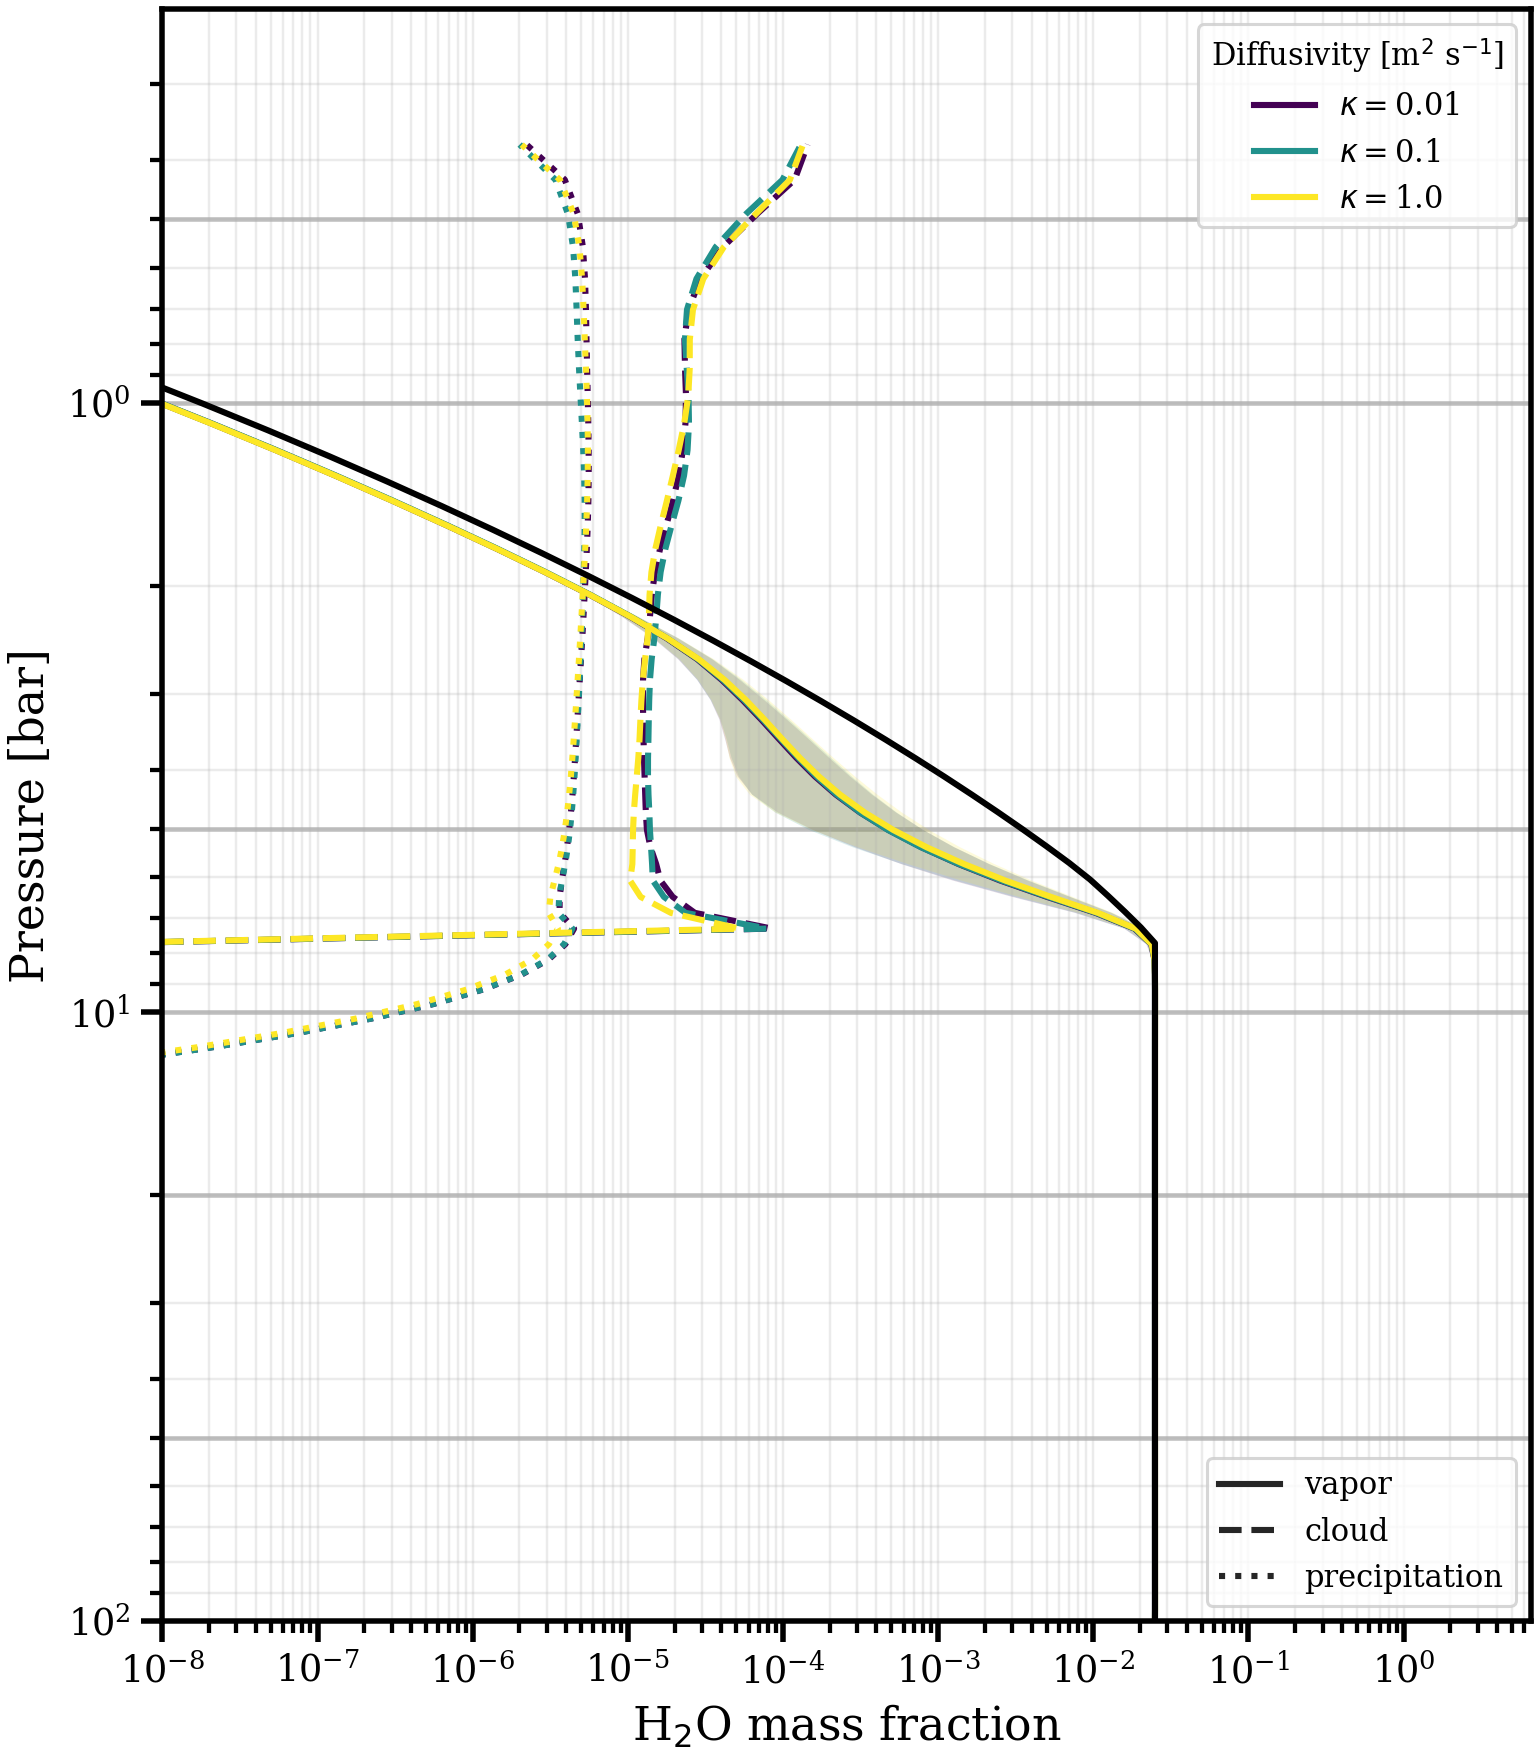

Data behind this chart, as committed beside it:
level, -kappa-0.01_pressure_bar, -kappa-0.01_H2O_mean, -kappa-0.01_H2O_std, -kappa-0.01_H2O_l__mean, -kappa-0.01_H2O_l__std, -kappa-0.01_H2O_l_p__mean, -kappa-0.01_H2O_l_p__std, -kappa-0.1_pressure_bar, -kappa-0.1_H2O_mean, -kappa-0.1_H2O_std, -kappa-0.1_H2O_l__mean, -kappa-0.1_H2O_l__std, -kappa-0.1_H2O_l_p__mean, -kappa-0.1_H2O_l_p__std, -kappa-1.0_pressure_bar, -kappa-1.0_H2O_mean, -kappa-1.0_H2O_std, -kappa-1.0_H2O_l__mean, -kappa-1.0_H2O_l__std, -kappa-1.0_H2O_l_p__mean, -kappa-1.0_H2O_l_p__std
0, 98.57, 0.02496, 2.913274379664317e-06, 0.0, 0.0, 0.0, 0.0, 98.57, 0.02496, 2.9582889431571915e-06, 0.0, 0.0, 0.0, 0.0, 98.57, 0.02496, 2.3515070647907574e-06, 0.0, 0.0, 0.0, 0.0
1, 95.82, 0.02498, 6.379450361088212e-05, 0.0, 0.0, 0.0, 0.0, 95.82, 0.02498, 6.439104638429345e-05, 0.0, 0.0, 0.0, 0.0, 95.82, 0.025, 6.417465581954307e-05, 0.0, 0.0, 0.0, 0.0
2, 93.11, 0.02498, 6.214578210978681e-05, 0.0, 0.0, 0.0, 0.0, 93.11, 0.02498, 6.311669457045478e-05, 0.0, 0.0, 0.0, 0.0, 93.11, 0.025, 6.244026195141613e-05, 0.0, 0.0, 0.0, 0.0
3, 90.47, 0.02498, 5.933762305433087e-05, 0.0, 0.0, 0.0, 0.0, 90.47, 0.02498, 6.052916529716509e-05, 0.0, 0.0, 0.0, 0.0, 90.47, 0.025, 5.88609171015598e-05, 0.0, 0.0, 0.0, 0.0
4, 87.87, 0.02498, 5.6562794181682025e-05, 0.0, 0.0, 0.0, 0.0, 87.87, 0.02498, 5.805375791920784e-05, 0.0, 0.0, 0.0, 0.0, 87.88, 0.025, 5.516245246545555e-05, 0.0, 0.0, 0.0, 0.0
5, 85.34, 0.02498, 5.409033493512218e-05, 0.0, 0.0, 0.0, 0.0, 85.34, 0.02498, 5.5990786331232086e-05, 0.0, 0.0, 0.0, 0.0, 85.34, 0.02499, 5.208734217329653e-05, 0.0, 0.0, 0.0, 0.0
6, 82.85, 0.02498, 5.199178438149431e-05, 0.0, 0.0, 0.0, 0.0, 82.85, 0.02498, 5.4299159091988914e-05, 0.0, 0.0, 0.0, 0.0, 82.85, 0.02499, 4.970283473066303e-05, 0.0, 0.0, 0.0, 0.0
7, 80.41, 0.02498, 5.033721804584143e-05, 0.0, 0.0, 0.0, 0.0, 80.42, 0.02497, 5.284182240770535e-05, 0.0, 0.0, 0.0, 0.0, 80.42, 0.02499, 4.7732941946013406e-05, 0.0, 0.0, 0.0, 0.0
8, 78.03, 0.02498, 4.909255143639744e-05, 0.0, 0.0, 0.0, 0.0, 78.03, 0.02497, 5.155738596160182e-05, 0.0, 0.0, 0.0, 0.0, 78.03, 0.02499, 4.620056454442579e-05, 0.0, 0.0, 0.0, 0.0
9, 75.7, 0.02498, 4.803476887546383e-05, 0.0, 0.0, 0.0, 0.0, 75.7, 0.02497, 5.047314013859476e-05, 0.0, 0.0, 0.0, 0.0, 75.7, 0.02499, 4.514031094607399e-05, 0.0, 0.0, 0.0, 0.0
10, 73.42, 0.02498, 4.7028857164035434e-05, 0.0, 0.0, 0.0, 0.0, 73.42, 0.02497, 4.962072274723062e-05, 0.0, 0.0, 0.0, 0.0, 73.42, 0.02499, 4.4374058965570313e-05, 0.0, 0.0, 0.0, 0.0
11, 71.19, 0.02498, 4.624878884605487e-05, 0.0, 0.0, 0.0, 0.0, 71.19, 0.02497, 4.886382057721028e-05, 0.0, 0.0, 0.0, 0.0, 71.19, 0.02499, 4.3762523665572214e-05, 0.0, 0.0, 0.0, 0.0
12, 69, 0.02498, 4.570279732782207e-05, 0.0, 0.0, 0.0, 0.0, 69, 0.02497, 4.814178747884685e-05, 0.0, 0.0, 0.0, 0.0, 69.01, 0.02499, 4.31456463688697e-05, 0.0, 0.0, 0.0, 0.0
13, 66.87, 0.02498, 4.52359424121847e-05, 0.0, 0.0, 0.0, 0.0, 66.87, 0.02497, 4.7427560215675544e-05, 0.0, 0.0, 0.0, 0.0, 66.87, 0.02499, 4.268110149699044e-05, 0.0, 0.0, 0.0, 0.0
14, 64.78, 0.02498, 4.4958374729952565e-05, 0.0, 0.0, 0.0, 0.0, 64.78, 0.02497, 4.685219797532854e-05, 0.0, 0.0, 0.0, 0.0, 64.78, 0.02499, 4.2289076041122226e-05, 0.0, 0.0, 0.0, 0.0
15, 62.74, 0.02498, 4.494838912862185e-05, 0.0, 0.0, 1.0509738482436127e-49, 2.3237668465714306e-47, 62.74, 0.02497, 4.6378804982517346e-05, 0.0, 0.0, 1.4012984643248172e-50, 4.4312726724330885e-48, 62.74, 0.02499, 4.2015857654447966e-05, 0.0, 0.0, 3.503246160812043e-50, 1.2919285992141995e-47
16, 60.75, 0.02498, 4.489994348889339e-05, 0.0, 0.0, 1.4643568952194337e-48, 2.7879820944261392e-46, 60.75, 0.02497, 4.605148409178186e-05, 0.0, 0.0, 3.643376007244524e-49, 4.689500112555793e-47, 60.75, 0.02499, 4.189398766990359e-05, 0.0, 0.0, 6.866362475191603e-49, 1.6532804040888324e-46
17, 58.8, 0.02498, 4.4782773862414375e-05, 0.0, 0.0, 1.9162756499641873e-47, 3.484828967200232e-45, 58.8, 0.02497, 4.576856492575907e-05, 0.0, 0.0, 5.324934164434305e-48, 5.590558506970313e-46, 58.8, 0.02499, 4.180730984536382e-05, 0.0, 0.0, 9.479784111157388e-48, 2.115189935538831e-45
18, 56.89, 0.02497, 4.466349543149685e-05, 0.0, 0.0, 2.3896342712131104e-46, 4.3023942848034737e-44, 56.89, 0.02497, 4.5592863906732894e-05, 0.0, 0.0, 6.864260527495117e-47, 6.731850871506596e-45, 56.9, 0.02499, 4.148432743144098e-05, 0.0, 0.0, 1.2287986233664321e-46, 2.6659844166894613e-44
19, 55.04, 0.02497, 4.4595508527177205e-05, 0.0, 0.0, 2.934907529651183e-45, 5.271672084533181e-43, 55.04, 0.02497, 4.552557240569988e-05, 0.0, 0.0, 8.534818491739947e-46, 8.054979181718106e-44, 55.04, 0.02499, 4.0980167779131534e-05, 0.0, 0.0, 1.5479793810780174e-45, 3.328100935533671e-43
20, 53.22, 0.02497, 4.440328614997679e-05, 0.0, 0.0, 3.569008397093574e-44, 6.405875615324545e-42, 53.22, 0.02497, 4.558638258705813e-05, 0.0, 0.0, 1.0480304208192986e-44, 9.577318452618024e-43, 53.22, 0.02499, 4.055791142715667e-05, 0.0, 0.0, 1.9285342089301009e-44, 4.109553109061122e-42
21, 51.45, 0.02497, 4.4153735822157446e-05, 0.0, 0.0, 4.3034015268612334e-43, 7.712675046805929e-41, 51.45, 0.02497, 4.5813448852777005e-05, 0.0, 0.0, 1.2803237373153467e-43, 1.1318355015112425e-41, 51.45, 0.02499, 4.041223207681933e-05, 0.0, 0.0, 2.3822616196027585e-43, 5.017401064699449e-41
22, 49.72, 0.02497, 4.40275277052014e-05, 0.0, 0.0, 5.1407504650361954e-42, 9.194730165203333e-40, 49.72, 0.02497, 4.60074219621868e-05, 0.0, 0.0, 1.5531959808581747e-42, 1.3298799251762773e-40, 49.72, 0.02499, 4.0479697599530486e-05, 0.0, 0.0, 2.914725174375914e-42, 6.054759830303575e-40
23, 48.03, 0.02497, 4.411348521307148e-05, 0.0, 0.0, 6.087831181934913e-41, 1.0848948023255798e-38, 48.03, 0.02497, 4.61084717745909e-05, 0.0, 0.0, 1.8760430657439024e-41, 1.554250776142556e-39, 48.04, 0.02499, 4.057735153628063e-05, 0.0, 0.0, 3.5356209772059617e-41, 7.220223345783104e-39
24, 46.38, 0.02497, 4.437668381981616e-05, 0.0, 0.0, 7.147208323356923e-40, 1.2663444144323296e-37, 46.39, 0.02497, 4.617547678475227e-05, 0.0, 0.0, 2.257382093707655e-40, 1.8071122309833803e-38, 46.39, 0.02499, 4.0612331954728574e-05, 0.0, 0.0, 4.252969087721303e-40, 8.507279738249078e-38
25, 44.78, 0.02497, 4.4657481480872936e-05, 0.0, 0.0, 8.317966730884613e-39, 1.461561027874003e-36, 44.78, 0.02497, 4.6378609028529345e-05, 0.0, 0.0, 2.706412365954894e-39, 2.090362591672539e-37, 44.78, 0.02499, 4.0737613070213966e-05, 0.0, 0.0, 5.07304353851331e-39, 9.900603303296626e-37
26, 43.21, 0.02497, 4.4912827319768214e-05, 0.0, 0.0, 9.594773173041134e-38, 1.666987453891459e-35, 43.21, 0.02497, 4.670755755542185e-05, 0.0, 0.0, 3.2331698145324533e-38, 2.405468501174198e-36, 43.22, 0.02499, 4.1023786111543967e-05, 0.0, 0.0, 5.999675084530086e-38, 1.1373602442124644e-35
27, 41.69, 0.02497, 4.5202353183545e-05, 0.0, 0.0, 1.0967400284220922e-36, 1.8776657359717507e-34, 41.69, 0.02497, 4.703790252511929e-05, 0.0, 0.0, 3.848807750423951e-37, 2.7536369206666696e-35, 41.69, 0.02499, 4.136469944635101e-05, 0.0, 0.0, 7.034839856034873e-37, 1.2891041694302382e-34
28, 40.2, 0.02497, 4.551214700922864e-05, 0.0, 0.0, 1.2421305725092962e-35, 2.0875041507778187e-33, 40.2, 0.02497, 4.7501023325803194e-05, 0.0, 0.0, 4.565431549088908e-36, 3.1355798277740793e-34, 40.21, 0.02499, 4.1515739728221485e-05, 0.0, 0.0, 8.178636426204634e-36, 1.4411474213382481e-33
29, 38.75, 0.02497, 4.5755869407038026e-05, 0.0, 0.0, 1.3940254633659385e-34, 2.2899006454592488e-32, 38.75, 0.02497, 4.808085613816337e-05, 0.0, 0.0, 5.396153826966008e-35, 3.5519539787366554e-33, 38.76, 0.02499, 4.154213536735261e-05, 0.0, 0.0, 9.429740677189848e-35, 1.5890119561267037e-32
30, 37.34, 0.02497, 4.6074825903143754e-05, 0.0, 0.0, 1.550998309615225e-33, 2.479319910332948e-31, 37.34, 0.02497, 4.8659069099653424e-05, 0.0, 0.0, 6.354126455288159e-34, 4.0024967430142836e-32, 37.35, 0.02499, 4.168702936118663e-05, 0.0, 0.0, 1.0785829088315845e-33, 1.7282752922796678e-31
31, 35.97, 0.02497, 4.651274228148569e-05, 0.0, 0.0, 1.7112766959452414e-32, 2.649360707798247e-30, 35.97, 0.02497, 4.9232560975078875e-05, 0.0, 0.0, 7.452225956465096e-33, 4.485950112697876e-31, 35.97, 0.02499, 4.2103544093296615e-05, 0.0, 0.0, 1.22418665089357e-32, 1.854562315710811e-30
32, 34.63, 0.02497, 4.7075929524970326e-05, 0.0, 0.0, 1.8725069771364322e-31, 2.7920508226854405e-29, 34.63, 0.02497, 4.966099144760933e-05, 0.0, 0.0, 8.702331252120222e-32, 5.0001934254417075e-30, 34.63, 0.02499, 4.273624971386471e-05, 0.0, 0.0, 1.3789659885825666e-31, 1.9641774443693973e-29
33, 33.33, 0.02497, 4.7701669539998906e-05, 0.0, 0.0, 2.032188081153112e-30, 2.8998354792898365e-28, 33.33, 0.02497, 4.996796541123506e-05, 0.0, 0.0, 1.011310982721153e-30, 5.54049005251168e-29, 33.33, 0.02499, 4.325584930907059e-05, 0.0, 0.0, 1.541245508608593e-30, 2.0520764581570823e-28
34, 32.06, 0.02497, 4.837378261250391e-05, 0.0, 0.0, 2.187755346779819e-29, 2.9662239546321624e-27, 32.06, 0.02497, 5.0399211711787813e-05, 0.0, 0.0, 1.168893304095064e-29, 6.0993300939539435e-28, 32.07, 0.02499, 4.36963863946916e-05, 0.0, 0.0, 1.7089703837251396e-29, 2.1140434014985536e-27
35, 30.83, 0.02497, 4.9128365013056254e-05, 0.0, 0.0, 2.336625160407135e-28, 2.986171808039035e-26, 30.83, 0.02496, 5.1051871821323504e-05, 0.0, 0.0, 1.3427830653806918e-28, 6.666138131973046e-27, 30.83, 0.02499, 4.4396429871312456e-05, 0.0, 0.0, 1.879537034077752e-28, 2.1469813858595004e-26
36, 29.63, 0.02497, 4.993110329227746e-05, 0.0, 0.0, 2.4761654667450774e-27, 2.95621884257139e-25, 29.63, 0.02496, 5.185747659243441e-05, 0.0, 0.0, 1.5317592498055737e-27, 7.225836011156805e-26, 29.64, 0.02499, 4.528304733897483e-05, 0.0, 0.0, 2.049547498798327e-27, 2.1487764020896034e-25
37, 28.47, 0.02497, 5.085903146225427e-05, 0.0, 0.0, 2.603877526096105e-26, 2.8753115870262326e-24, 28.47, 0.02496, 5.282619722842555e-05, 0.0, 0.0, 1.7331750273902465e-26, 7.757569246285732e-25, 28.47, 0.02499, 4.611839753701766e-05, 0.0, 0.0, 2.2144396581558627e-26, 2.118072093024219e-24
38, 27.34, 0.02497, 5.197733067922991e-05, 0.0, 0.0, 2.7174602010041432e-25, 2.745517824940961e-23, 27.34, 0.02496, 5.3910633168705736e-05, 0.0, 0.0, 1.9425877551832338e-25, 8.234242083117484e-24, 27.34, 0.02499, 4.6926277015456795e-05, 0.0, 0.0, 2.3688264129495586e-25, 2.055018876592047e-23
39, 26.24, 0.02497, 5.3205488623433086e-05, 0.0, 0.0, 2.8145542586146606e-24, 2.5720012594257337e-22, 26.24, 0.02496, 5.520805106582332e-05, 0.0, 0.0, 2.153417119654615e-24, 8.623376186765093e-23, 26.24, 0.02499, 4.770723435978463e-05, 0.0, 0.0, 2.5065557940460382e-24, 1.9617440029953035e-22
40, 25.17, 0.02497, 5.467788786924917e-05, 0.0, 0.0, 2.8921439414119514e-23, 2.362397075499032e-21, 25.17, 0.02496, 5.6665918196910805e-05, 0.0, 0.0, 2.3566290231624735e-23, 8.888627512200116e-22, 25.18, 0.02499, 4.868053521299738e-05, 0.0, 0.0, 2.6207562466490514e-23, 1.841786111734121e-21
41, 24.14, 0.02497, 5.630888960580552e-05, 0.0, 0.0, 2.9459180249070356e-22, 2.1258705433303274e-20, 24.14, 0.02496, 5.799548539602679e-05, 0.0, 0.0, 2.540579641043166e-22, 8.992412051936766e-21, 24.14, 0.02499, 4.992694254968287e-05, 0.0, 0.0, 2.7034379244458302e-22, 1.6984611759484834e-20
42, 23.13, 0.02497, 5.802163376063837e-05, 0.0, 0.0, 2.9695505767380047e-21, 1.871650645681634e-19, 23.13, 0.02496, 5.947957609846084e-05, 0.0, 0.0, 2.6911618805801666e-21, 8.899960670062641e-20, 23.14, 0.02499, 5.142360905463377e-05, 0.0, 0.0, 2.7458167201425105e-21, 1.5349759776388918e-19
43, 22.16, 0.02497, 5.978965001258418e-05, 0.0, 0.0, 2.954982427576959e-20, 1.6090952338094783e-18, 22.16, 0.02496, 6.125918140880623e-05, 0.0, 0.0, 2.7926552393679525e-20, 8.586057911512914e-19, 22.16, 0.02499, 5.322374750160408e-05, 0.0, 0.0, 2.739256872531834e-20, 1.3557544889624002e-18
44, 21.22, 0.02497, 6.166126051810979e-05, 0.0, 0.0, 2.8931525623790927e-19, 1.3477902349087283e-17, 21.22, 0.02496, 6.352321294171902e-05, 0.0, 0.0, 2.82922700834661e-19, 8.042921219463912e-18, 21.22, 0.02499, 5.517158734300783e-05, 0.0, 0.0, 2.676272843733023e-19, 1.1668917266417085e-17
45, 20.3, 0.02497, 6.363684855078519e-05, 0.0, 0.0, 2.7753700398520283e-18, 1.0969549783150145e-16, 20.3, 0.02496, 6.601998418572123e-05, 0.0, 0.0, 2.787155706670041e-18, 7.285810607431932e-17, 20.3, 0.02499, 5.715739891065474e-05, 0.0, 0.0, 2.5515747085794507e-18, 9.755035983168234e-17
46, 19.41, 0.02497, 6.584551934682628e-05, 0.0, 0.0, 2.5952776877786716e-17, 8.64894215744091e-16, 19.41, 0.02496, 6.855479259935878e-05, 0.0, 0.0, 2.657643398411959e-17, 6.354203350616597e-16, 19.42, 0.02499, 5.9404635500602916e-05, 0.0, 0.0, 2.3636170153252402e-17, 7.892895527658151e-16
47, 18.55, 0.02497, 6.840992491460553e-05, 0.0, 0.0, 2.3515109969554765e-16, 6.584910105865445e-15, 18.55, 0.02496, 7.118071088788631e-05, 0.0, 0.0, 2.439897103892161e-16, 5.309543002948443e-15, 18.56, 0.02499, 6.210594160240073e-05, 0.0, 0.0, 2.1163119007611288e-16, 6.156745398077559e-15
48, 17.72, 0.02497, 7.134096639822767e-05, 0.0, 0.0, 2.050243611943474e-15, 4.825660044837544e-14, 17.72, 0.02496, 7.396429749207084e-05, 0.0, 0.0, 2.1435815432819352e-15, 4.227736669517375e-14, 17.73, 0.02499, 6.513224096585695e-05, 0.0, 0.0, 1.8203568837596855e-15, 4.609030313903712e-14
49, 16.92, 0.02497, 7.476450991307149e-05, 0.0, 0.0, 1.706728963368832e-14, 3.392119533541778e-13, 16.92, 0.02496, 7.714586039887376e-05, 0.0, 0.0, 1.7898543649683758e-14, 3.189260965935438e-13, 16.92, 0.02499, 6.838623389327537e-05, 0.0, 0.0, 1.4935374967786685e-14, 3.2936331443241404e-13
50, 16.14, 0.02497, 7.89226365055173e-05, 0.0, 0.0, 1.344679716542507e-13, 2.2760734370752932e-12, 16.14, 0.02496, 8.071835339315783e-05, 0.0, 0.0, 1.409407246320483e-13, 2.264293958764048e-12, 16.14, 0.02499, 7.201692560206148e-05, 0.0, 0.0, 1.1593740865030318e-13, 2.2322396358832064e-12
51, 15.39, 0.02497, 8.393445105226586e-05, 0.0, 0.0, 9.930473318370872e-13, 1.4474602835702108e-11, 15.39, 0.02496, 8.471024414424317e-05, 0.0, 0.0, 1.0376367933677906e-12, 1.5018911117493485e-11, 15.39, 0.02499, 7.617612824487088e-05, 0.0, 0.0, 8.438101052146346e-13, 1.4242632806581054e-11
52, 14.66, 0.02497, 8.963388479410574e-05, 0.0, 0.0, 6.803000294478564e-12, 8.646214949065013e-11, 14.66, 0.02496, 8.945093154592942e-05, 0.0, 0.0, 7.074819629139884e-12, 9.23188768896579e-11, 14.67, 0.02499, 8.106062769381054e-05, 0.0, 0.0, 5.7012630154911736e-12, 8.483912206551322e-11
53, 13.96, 0.02497, 9.623735550885782e-05, 0.0, 0.0, 4.275876741773703e-11, 4.799192270492243e-10, 13.96, 0.02496, 9.517594479775464e-05, 0.0, 0.0, 4.4217275312708775e-11, 5.213580093358479e-10, 13.96, 0.02499, 8.658145777901842e-05, 0.0, 0.0, 3.538080503340134e-11, 4.674192134184027e-10
54, 13.28, 0.02497, 0.0001038, 0.0, 0.0, 2.43757550902151e-10, 2.445680824998843e-09, 13.28, 0.02496, 0.0001022, 0.0, 0.0, 2.505704445514059e-10, 2.6800529886451885e-09, 13.29, 0.02499, 9.271448786251937e-05, 0.0, 0.0, 1.994001936971301e-10, 2.3576135701968016e-09
55, 12.63, 0.02497, 0.0001126, 0.0, 0.0, 1.245541032432406e-09, 1.1296066695686115e-08, 12.63, 0.02496, 0.000111, 0.0, 0.0, 1.2727585733816704e-09, 1.2414633603335222e-08, 12.63, 0.02499, 0.0001, 0.0, 0.0, 1.0086388618462589e-09, 1.0766433813982053e-08
56, 12, 0.02497, 0.0001237, 0.0, 0.0, 5.636478637821411e-09, 4.665919152266901e-08, 12, 0.02497, 0.0001223, 0.0, 0.0, 5.7269421741964965e-09, 5.125989011582974e-08, 12, 0.02499, 0.0001092, 0.0, 0.0, 4.5244301977428155e-09, 4.39890583016707e-08
57, 11.39, 0.02497, 0.000138, 0.0, 0.0, 2.2321311014996664e-08, 1.7006540295494832e-07, 11.39, 0.02497, 0.0001371, 0.0, 0.0, 2.255783492541445e-08, 1.8648717345794692e-07, 11.39, 0.02499, 0.0001215, 0.0, 0.0, 1.7781383862838514e-08, 1.5882342730949086e-07
58, 10.81, 0.02497, 0.0001572, 0.0, 0.0, 7.646805917336421e-08, 5.401384897065789e-07, 10.81, 0.02497, 0.0001566, 0.0, 0.0, 7.688635954532203e-08, 5.908590854730087e-07, 10.81, 0.02499, 0.0001384, 0.0, 0.0, 6.051563539545714e-08, 5.005778729562026e-07
59, 10.24, 0.02498, 0.0001844, 9.801690394382085e-45, 3.284458857896072e-43, 2.2424273102785352e-07, 1.4796193997998267e-06, 10.24, 0.02497, 0.000182, 7.359864761865196e-45, 3.210699610380478e-43, 2.2438123865209236e-07, 1.6136299572125973e-06, 10.25, 0.025, 0.0001622, 4.1083618701691067e-45, 1.7091761883751275e-43, 1.7647257358713183e-07, 1.3627531465280723e-06
... 40 more rows
